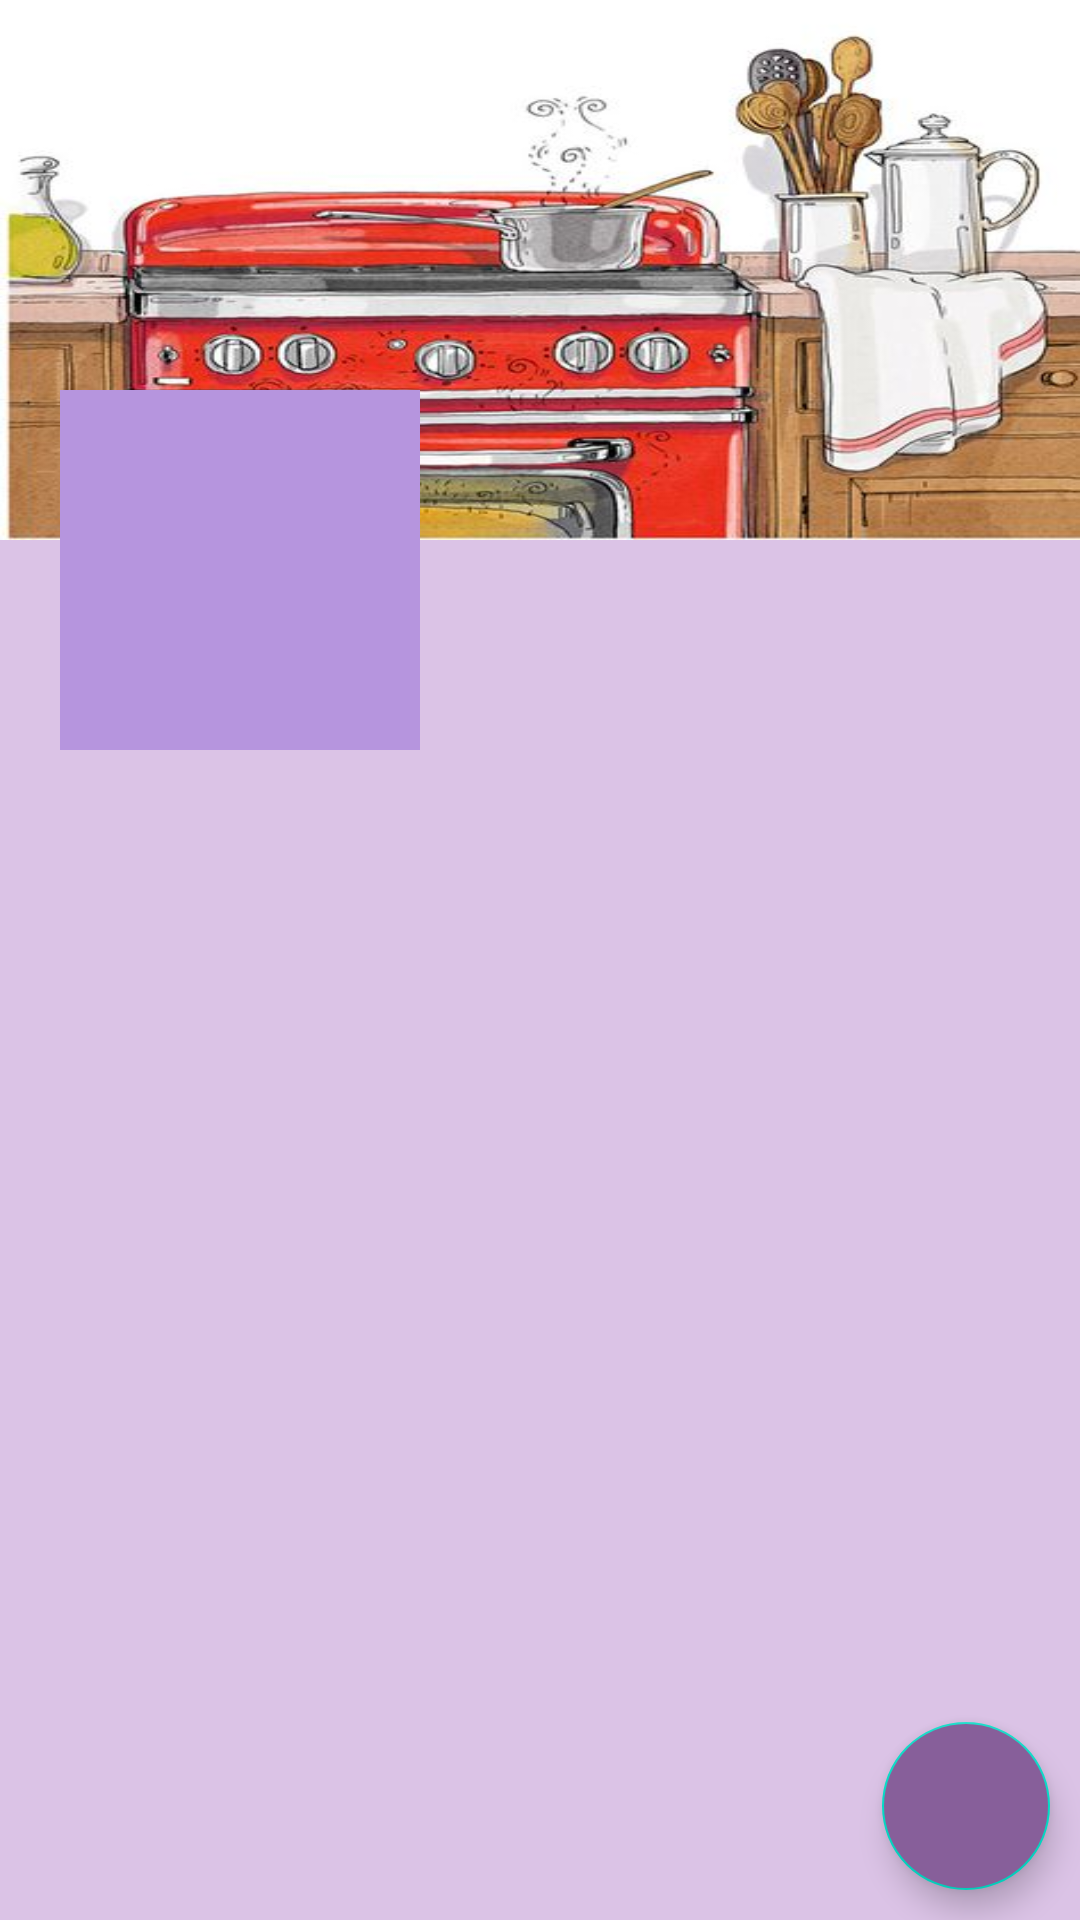

Produce the Android XML layout that renders to this screen, including the resource entries it uses.
<!-- AndroidManifest.xml: application theme Theme.Proiect_android -->
<!-- res/layout/fragment_profile.xml -->
<?xml version="1.0" encoding="utf-8"?>
<RelativeLayout xmlns:android="http://schemas.android.com/apk/res/android"
    xmlns:tools="http://schemas.android.com/tools"
    android:layout_width="match_parent"
    android:layout_height="match_parent"
    android:background="#dbc3e6"
    tools:context=".ProfileFragment">


    <ScrollView
        android:layout_width="match_parent"
        android:layout_height="wrap_content">

        <RelativeLayout
            android:layout_width="match_parent"
            android:layout_height="wrap_content">

            <ImageView
                android:id="@+id/coverIv"
                android:layout_width="match_parent"
                android:layout_height="180dp"
                android:scaleType="fitXY"
                android:src="@drawable/buc_cover"
                android:background="#7b4db3">

            </ImageView>

            <LinearLayout
                android:layout_width="match_parent"
                android:layout_height="wrap_content"
                android:orientation="horizontal"
                android:layout_marginTop="100dp">
                <ImageView
                    android:id="@+id/avatarIv"
                    android:layout_marginStart="20dp"
                    android:layout_marginTop="30dp"
                    android:layout_marginLeft="20dp"
                    android:background="#b695de"
                    android:padding="5dp"
                    android:src="@drawable/ic_default_img_white"
                    android:layout_width="120dp"
                    android:layout_height="120dp"/>

                <LinearLayout
                    android:layout_width="match_parent"
                    android:layout_height="wrap_content"
                    android:orientation="vertical"
                    android:layout_marginTop="70dp">

                    <TextView
                        android:id="@+id/nameTv"
                        android:layout_width="match_parent"
                        android:layout_height="wrap_content"
                        android:layout_marginStart="5dp"
                        android:layout_marginLeft="5dp"
                        android:textColor="#60339B"
                        android:layout_marginTop="5dp"
                        android:textSize="25sp"
                        />

                    <TextView
                        android:id="@+id/emailTv"
                        android:layout_width="match_parent"
                        android:layout_height="wrap_content"
                        android:layout_marginStart="5dp"
                        android:layout_marginLeft="5dp"
                        android:textColor="#60339B" />

                    <TextView
                        android:id="@+id/phoneTv"
                        android:layout_width="match_parent"
                        android:layout_height="wrap_content"
                        android:layout_marginStart="5dp"
                        android:layout_marginLeft="5dp"
                        android:textColor="#60339B"
                        />

                </LinearLayout>

            </LinearLayout>


        </RelativeLayout>
    </ScrollView>
    
    <com.google.android.material.floatingactionbutton.FloatingActionButton
        android:id="@+id/fab"
        android:src="@drawable/ic_edit_white"
        android:layout_width="wrap_content"
        android:layout_height="wrap_content"
        android:layout_alignParentBottom="true"
        android:layout_alignParentEnd="true"
        android:backgroundTint="#875F9A"
        android:layout_margin="10dp"
        android:layout_alignParentRight="true"
        />



</RelativeLayout>
<!-- resources referenced by this layout -->
<resources>
  <!-- drawable buc_cover: png bitmap (drawable, 38010 bytes) -->
  <style name="Theme.Proiect_android" parent="Theme.MaterialComponents.DayNight.DarkActionBar">
          
          <item name="colorPrimary">@color/purple_500</item>
          <item name="colorPrimaryVariant">@color/purple_700</item>
          <item name="colorOnPrimary">@color/white</item>
          
          <item name="colorSecondary">@color/teal_200</item>
          <item name="colorSecondaryVariant">@color/teal_700</item>
          <item name="colorOnSecondary">@color/black</item>
          
          <item name="android:statusBarColor" tools:targetApi="l">?attr/colorPrimaryVariant</item>
          
      </style>
  <!-- not gathered from this repository: default colours our renderer supplied (Android Studio template values) -->
  <color name="purple_500">#FF6200EE</color>
  <color name="purple_700">#FF3700B3</color>
  <color name="teal_200">#FF03DAC5</color>
  <color name="teal_700">#FF018786</color>
  <color name="black">#FF000000</color>
  <color name="white">#FFFFFFFF</color>
</resources>
